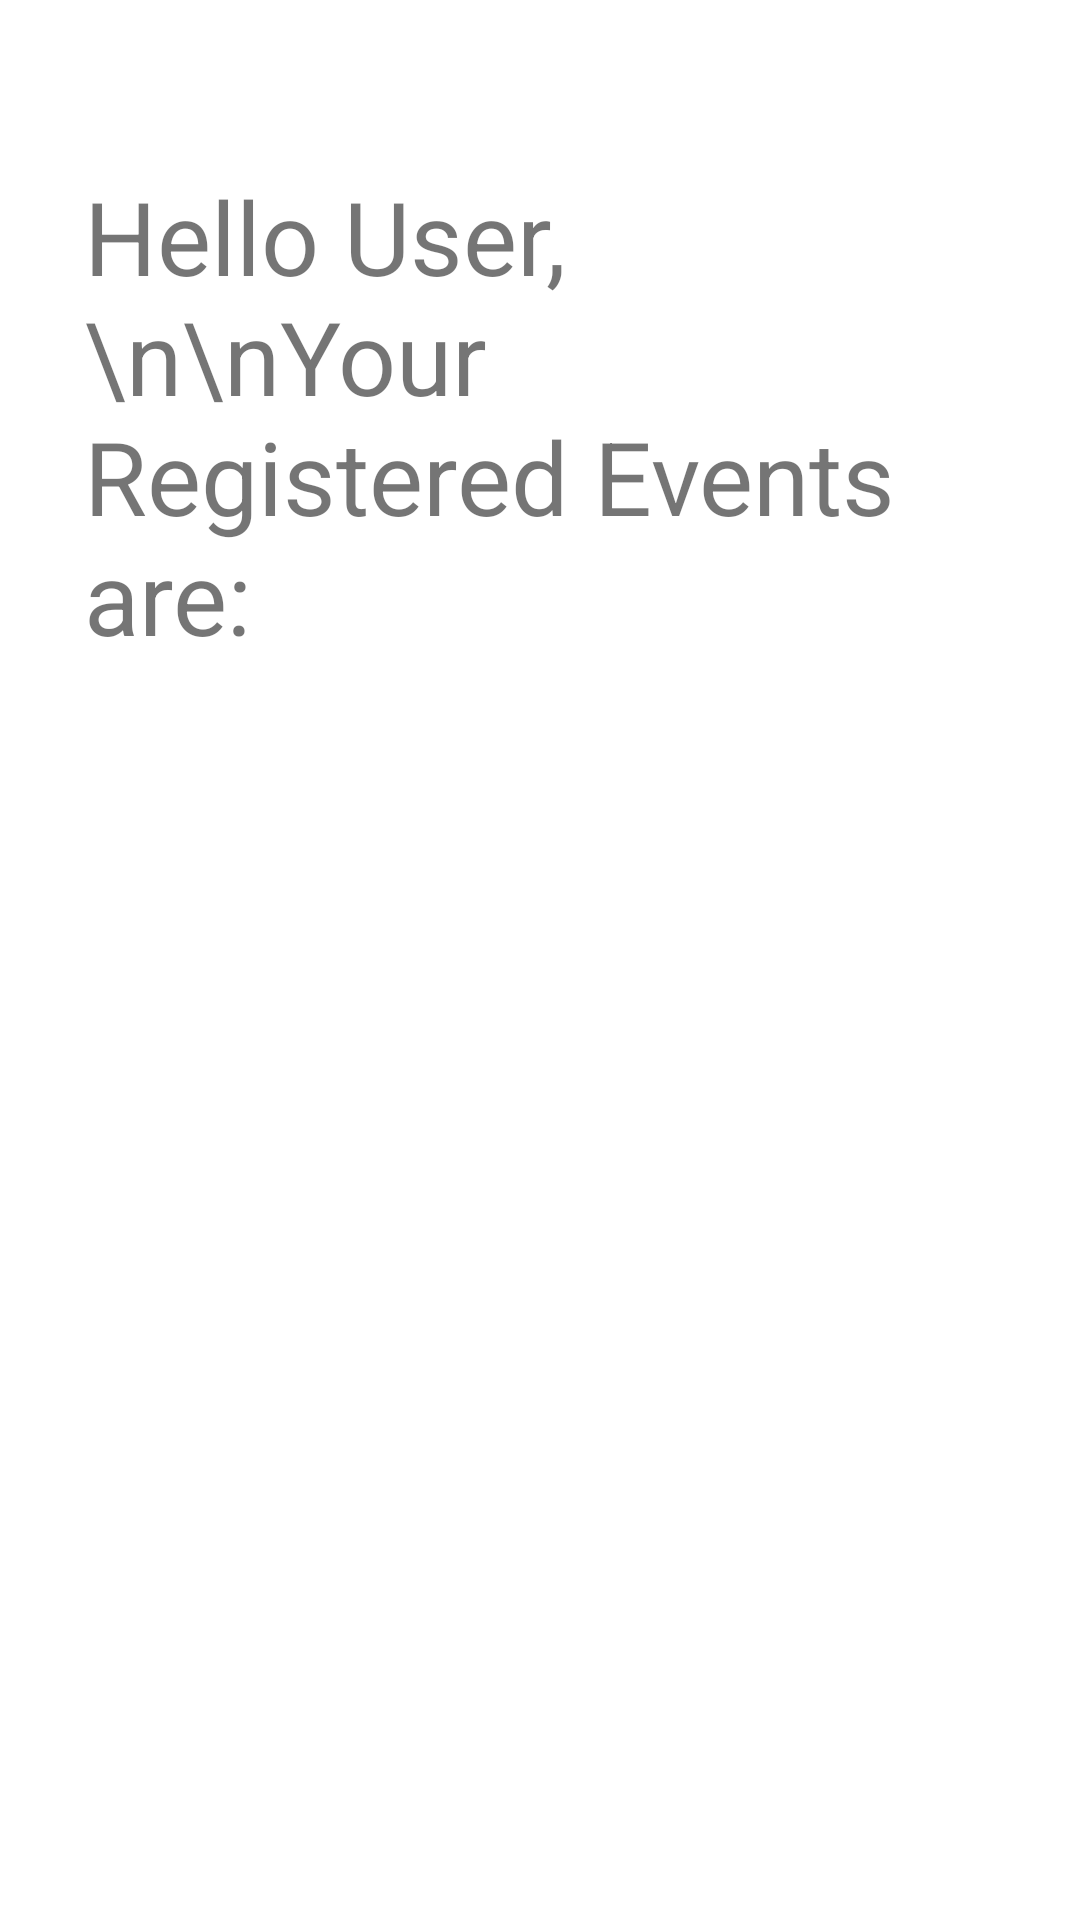

Write the Android layout XML for this screen, with the resource values it uses.
<!-- AndroidManifest.xml: application theme Theme.PFW_ETS_Prj -->
<!-- res/layout/activity_account.xml -->
<?xml version="1.0" encoding="utf-8"?>
<androidx.constraintlayout.widget.ConstraintLayout
    xmlns:android="http://schemas.android.com/apk/res/android"
    xmlns:tools="http://schemas.android.com/tools"
    xmlns:app="http://schemas.android.com/apk/res-auto"
    android:layout_width="match_parent"
    android:layout_height="match_parent"
    tools:context=".AccountActivity">

  <TextView
      android:id="@+id/txtWelcome"
      android:layout_width="303dp"
      android:layout_height="234dp"
      android:layout_marginTop="56dp"
      android:background="#FFFFFF"
      android:backgroundTint="#FFFFFF"
      android:outlineProvider="none"
      android:text="Hello User, \n\nYour Registered Events are:"
      android:textSize="34sp"
      app:layout_constraintEnd_toEndOf="parent"
      app:layout_constraintHorizontal_bias="0.493"
      app:layout_constraintStart_toStartOf="parent"
      app:layout_constraintTop_toTopOf="parent" />

  <ListView
      android:id="@+id/lViewBooked"
      android:layout_width="326dp"
      android:layout_height="457dp"
      android:layout_marginTop="52dp"
      app:layout_constraintEnd_toEndOf="parent"
      app:layout_constraintHorizontal_bias="0.494"
      app:layout_constraintStart_toStartOf="parent"
      app:layout_constraintTop_toBottomOf="@+id/txtWelcome" />

</androidx.constraintlayout.widget.ConstraintLayout>
<!-- resources referenced by this layout -->
<resources>
  <style name="Theme.PFW_ETS_Prj" parent="Theme.MaterialComponents.DayNight.DarkActionBar">
          
          <item name="colorPrimary">@color/purple_500</item>
          <item name="colorPrimaryVariant">@color/purple_700</item>
          <item name="colorOnPrimary">@color/white</item>
          
          <item name="colorSecondary">@color/teal_200</item>
          <item name="colorSecondaryVariant">@color/teal_700</item>
          <item name="colorOnSecondary">@color/black</item>
          
          <item name="android:statusBarColor" tools:targetApi="l">?attr/colorPrimaryVariant</item>
          
      </style>
  <!-- not gathered from this repository: default colours our renderer supplied (Android Studio template values) -->
  <color name="purple_500">#FF6200EE</color>
  <color name="purple_700">#FF3700B3</color>
  <color name="teal_200">#FF03DAC5</color>
  <color name="teal_700">#FF018786</color>
  <color name="black">#FF000000</color>
  <color name="white">#FFFFFFFF</color>
</resources>
